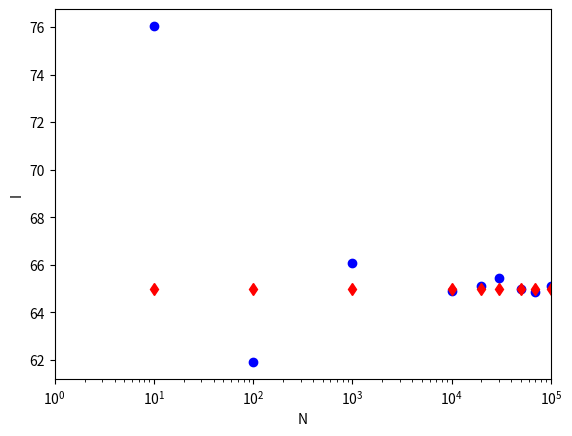

Write the Python code that produced this figure.
# -*- coding: utf-8 -*-
"""
Created on Sat Apr 23 11:19:21 2022

[redacted]
"""

import numpy as np
import numpy.random as rd
import matplotlib.pyplot as plt

# definition de la fonction a integrer
def fonc(x):
    return 4*x + 3


# Définition d'une fonction qui calcul la valeur moyenne d'un tableau
def val_moy(tab):
    moy = 0.
    for val in tab:
        moy += val
    return moy / len(tab)

# definition d'une fonction qui fait le cacul pour un n donné
# on integre la fct f entre a et b en utilisant n point pour
#calculer la valeur moyenne de f. n donne la longueur de tab
def integ(n, f, a, b):
    x = rd.uniform(a, b, n)
# la fonction rd.uniform (a,b,n) tire n points réparti de façon
#uniforme entre a et b
    y = f(x)
    return (b-a) * val_moy(y)


x1 = 0.
x2 = 5.
N = 100
val_integrale=integ(N,fonc,x1,x2)
print(val_integrale)

N = np.array([10, 100, 1000, 10000, 20000,30000,50000,70000,100000])
I = np.zeros(len(N))
print("len(N)",len(N))
for i in range(len(N)):
    I[i] = integ(N[i], fonc, x1, x2)

plt.plot(N, I, 'bo')
plt.plot(N, 65*np.ones(len(N)), 'rd')
plt.xlabel('N')
plt.ylabel('I')
plt.xscale('log')
plt.xlim(1, 1e5)
plt.show()

print(I[len(N)-1])